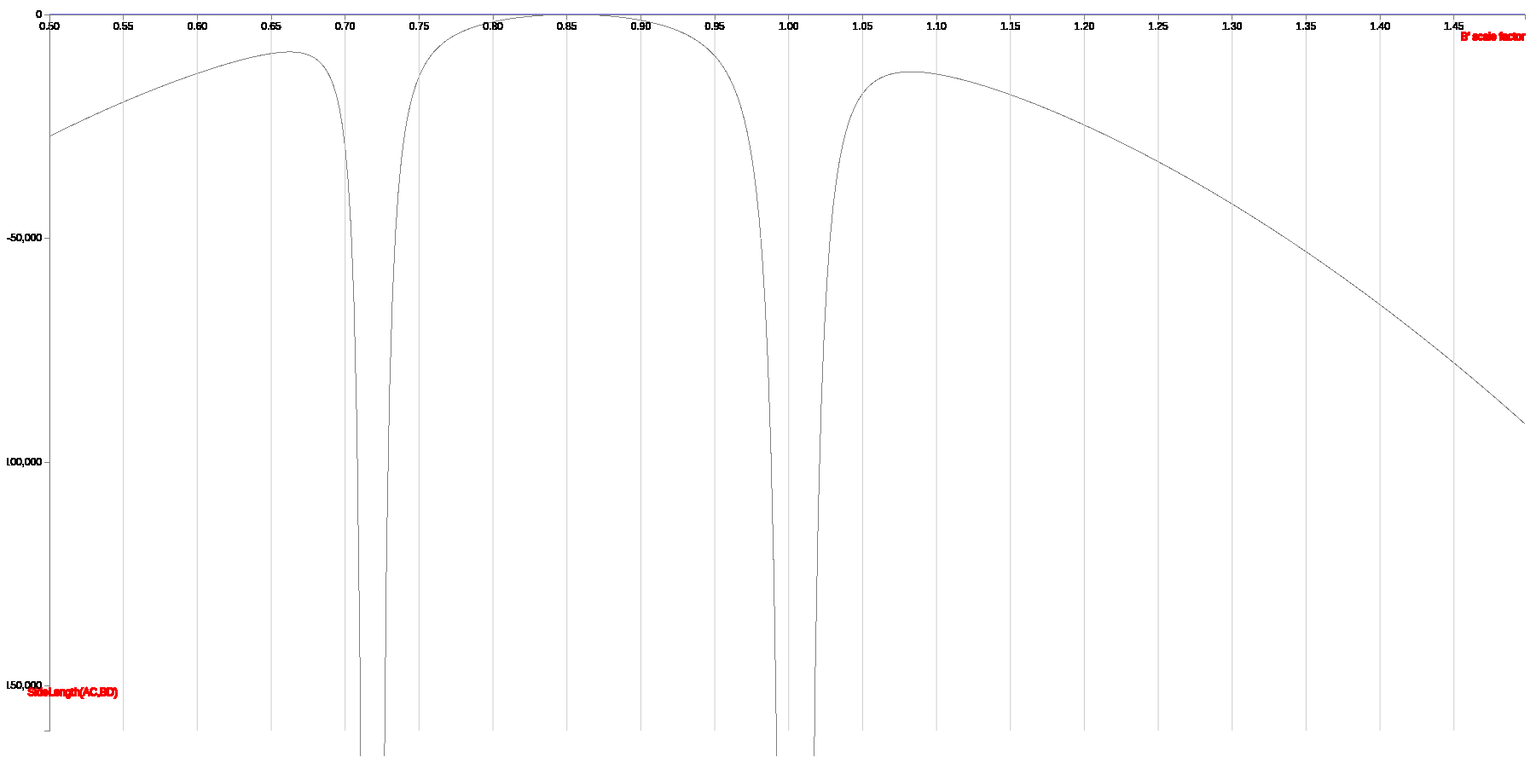
D3 v3 page, settled after 480 driven frames (8 s of simulated time); the page loaded 1 data file(s).


<!--
function timedRefresh(timeoutPeriod) {
  //console.log("reloaded");
	//setTimeout(loadData,timeoutPeriod);
}
//   -->



var yscale = 160000;

var margin = {top: 30, right: 20, bottom: 30, left: 50},
    width = 1800 - margin.left - margin.right,
    height = 900 - margin.top - margin.bottom;

var x = d3.scale.linear().range([0, width]);
var y = d3.scale.linear().range([height, 0]);

var xAxis = d3.svg.axis().scale(x)
    .orient("bottom").ticks(20);
    

var yAxis = d3.svg.axis().scale(y)
    .orient("left").ticks(5);
    //.attr("transform", "translate(0,30)");

var valueline = d3.svg.line()
    .x(function(d) { return x(d.b); })
    .y(function(d) { return y(d.SideLength); });
    
var svg = d3.select("body")
    .append("svg")
        .attr("width", width + margin.left + margin.right)
        .attr("height", height + margin.top + margin.bottom)
    .append("g")
        .attr("transform", "translate(" + margin.left + "," + margin.top + ")");   
        
//console.log(svg);
function loadData(){
      d3.csv("data/data2.csv", function(error, data) { 
        data.forEach(function(d) {
          //d.date = parseDate(d.date);
          //console.log(d)
          //d.close = +d.close;
        });

      // Scale the range of the data
      x.domain(d3.extent(data, function(d) { return d.b; }));
      y.domain([-1*yscale,0]);

      //svg.remove("path");
      svg.select("path")      // Add the valueline path.
          .attr("d", valueline(data));

      svg.append("g")         // Add the X Axis
          .attr("class", "x axis")
          .attr("width",1440)
          .attr("height",30)          
          //.attr("transform", "translate(0," + -height/2 + ")")
          .call(xAxis);

        // Draw X-axis grid lines
      svg.selectAll("line.x")
          .data(x.ticks(20))
          .enter().append("line")
          .attr("class", "x")
          .attr("x1", x)
          .attr("x2", x)
          .attr("y1", 0)
          .attr("y2", height)
          .style("stroke", "#ccc");          
          
      svg.selectAll("line.y")
          .data(y.ticks(1))
          .enter().append("line")
          .attr("class", "y")
          .attr("x1", 0)
          .attr("x2", width)
          .attr("y1", y)
          .attr("y2", y)
          .style("stroke", "#00f");
          
      svg.append("g")         // Add the Y Axis
          .attr("class", "y axis")
          .call(yAxis);
          
      svg.append("text")
          .attr("class", "x label")
          .attr("text-anchor", "end")
          .attr("x", width)
          .attr("y", 30)
          .text("B\' scale factor");          

      svg.append("text")
          .attr("class", "y label")
          .attr("text-anchor", "end")
          .attr("y", height-50)
          .attr("x", 80)          
          .attr("dy", ".75em")
          .text("SideLength(AC,BD)");
     // console.log("data loaded");

  });
}
//loadData();
var interv = setInterval(loadData, 100);
//var interv = setInterval(function(){console.log("here");}, 100);



### data: data/data2.csv
b, MixedProduct, SideLength
0.5, 4.765, -27236
0.502, 4.803, -26906
0.504, 4.841, -26577
0.506, 4.881, -26251
0.508, 4.921, -25926
0.51, 4.961, -25604
0.512, 5.003, -25283
0.514, 5.045, -24964
0.516, 5.088, -24647
0.518, 5.132, -24332
0.52, 5.177, -24019
0.522, 5.222, -23708
0.524, 5.269, -23399
0.526, 5.316, -23092
0.528, 5.364, -22786
0.53, 5.413, -22483
0.532, 5.464, -22182
0.534, 5.515, -21882
0.536, 5.567, -21585
0.538, 5.621, -21289
0.54, 5.675, -20996
0.542, 5.731, -20704
0.544, 5.788, -20414
0.546, 5.847, -20127
0.548, 5.906, -19841
0.55, 5.967, -19558
0.552, 6.03, -19276
0.554, 6.094, -18997
0.556, 6.159, -18719
0.558, 6.226, -18444
0.56, 6.294, -18170
0.562, 6.365, -17899
0.564, 6.437, -17630
0.566, 6.511, -17363
0.568, 6.586, -17098
0.57, 6.664, -16835
0.572, 6.744, -16575
0.574, 6.826, -16316
0.576, 6.91, -16060
0.578, 6.997, -15806
0.58, 7.086, -15554
0.582, 7.177, -15304
0.584, 7.271, -15057
0.586, 7.368, -14812
0.588, 7.468, -14570
0.59, 7.571, -14330
0.592, 7.677, -14092
0.594, 7.786, -13857
0.596, 7.899, -13624
0.598, 8.015, -13394
0.6, 8.135, -13167
0.602, 8.26, -12942
0.604, 8.388, -12720
0.606, 8.521, -12501
0.608, 8.659, -12285
0.61, 8.801, -12072
0.612, 8.949, -11862
0.614, 9.102, -11655
0.616, 9.262, -11451
0.618, 9.427, -11251
... 440 more rows